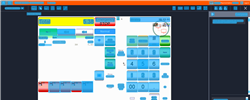
Task: Trigger Based Attended Automation
Workflow: NAMOS_CC_Refund_ItemRefund

Step 1: Computer Vision in window 'Web Rep Console*' (msedge.exe)

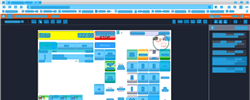
Step 2: CV refresh

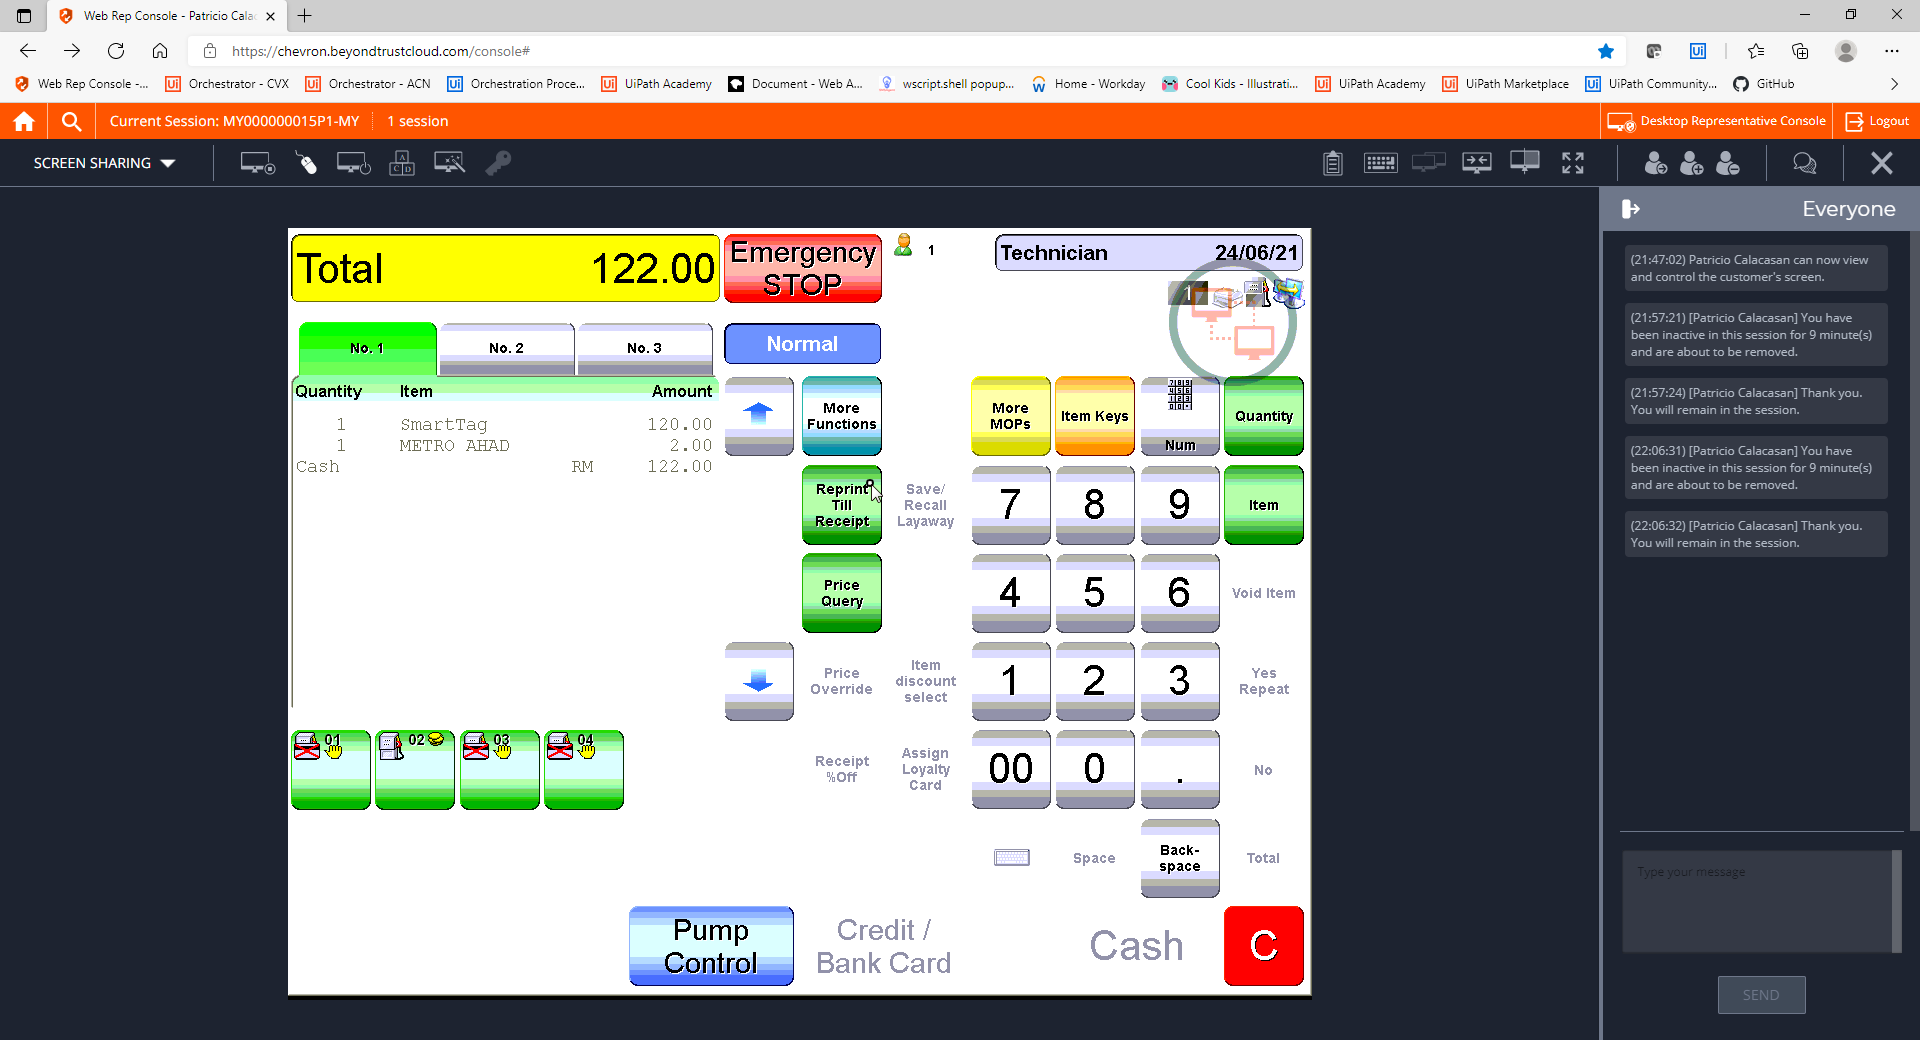
Step 3: CVCache

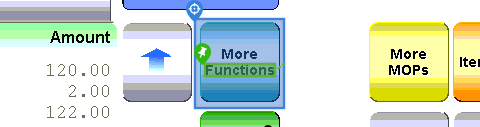
Step 4 [try]: CV Click - Icon

Step 5: CvDescriptor (same screen as step 4)

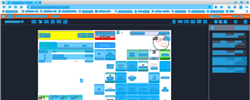
Step 6: CV refresh

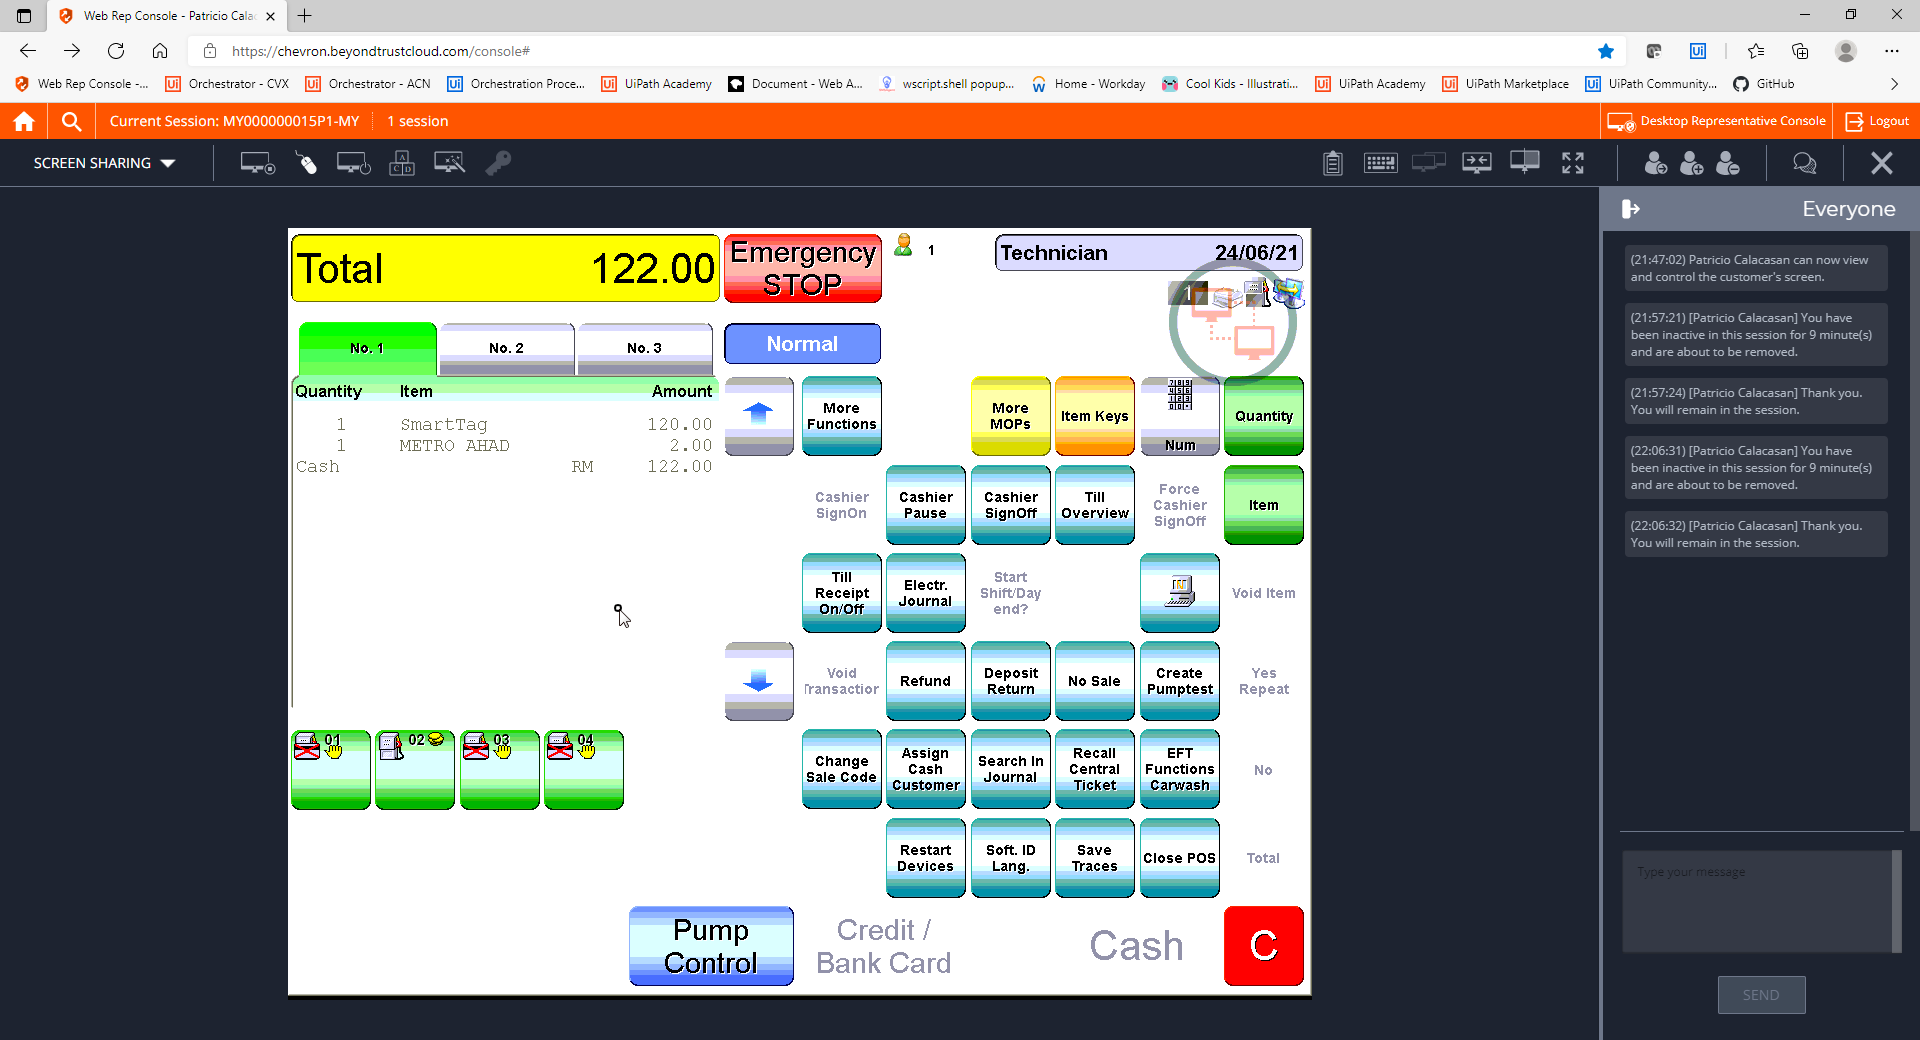
Step 7: CVCache

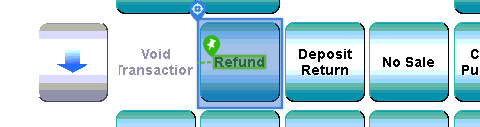
Step 8 [try]: CV Click - Icon

Step 9: CvDescriptor (same screen as step 8)

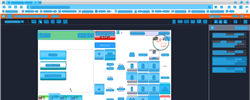
Step 10: CV refresh

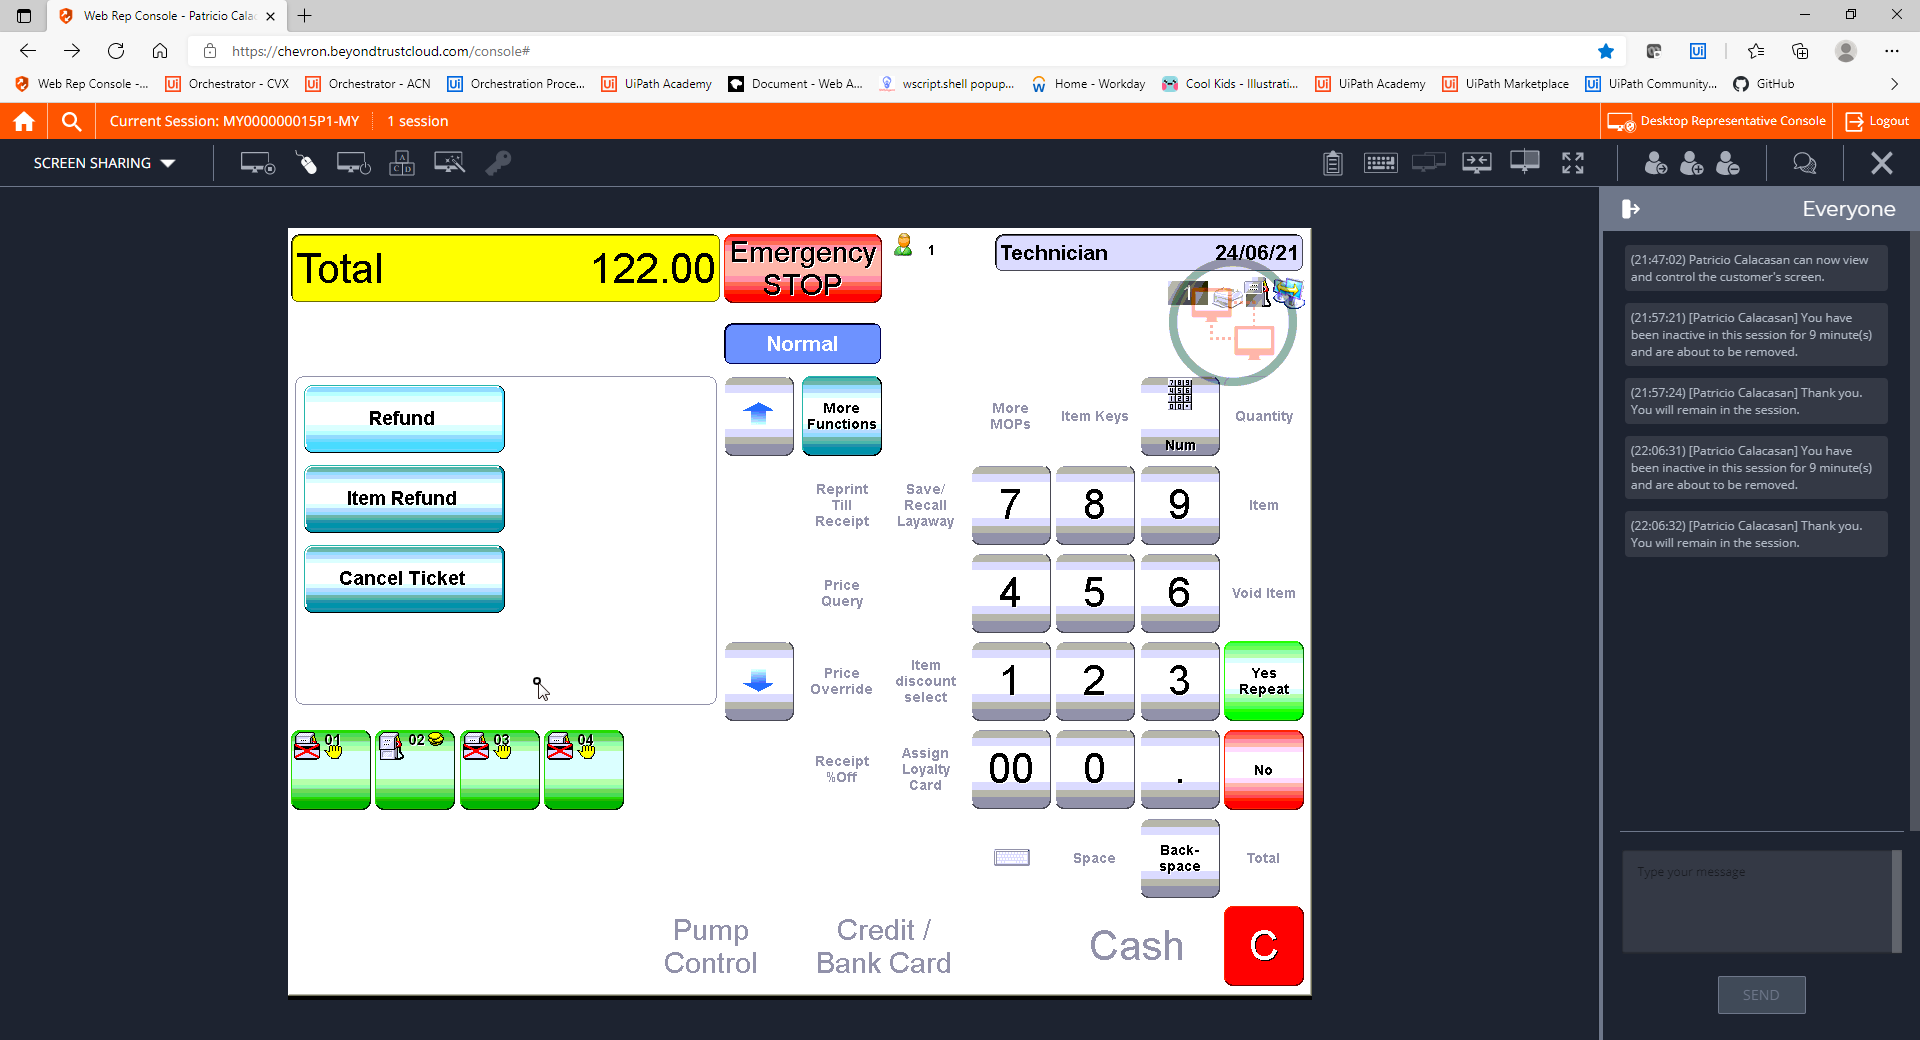
Step 11: CVCache

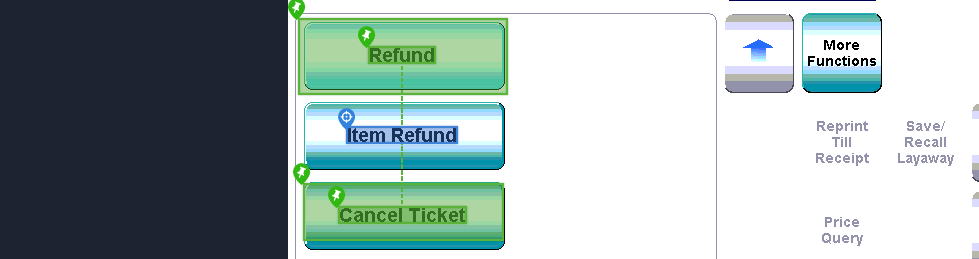
Step 12 [try]: CV Click - Text

Step 13: CvDescriptor (same screen as step 12)

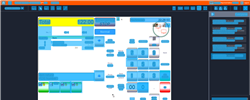
Step 14: CV refresh

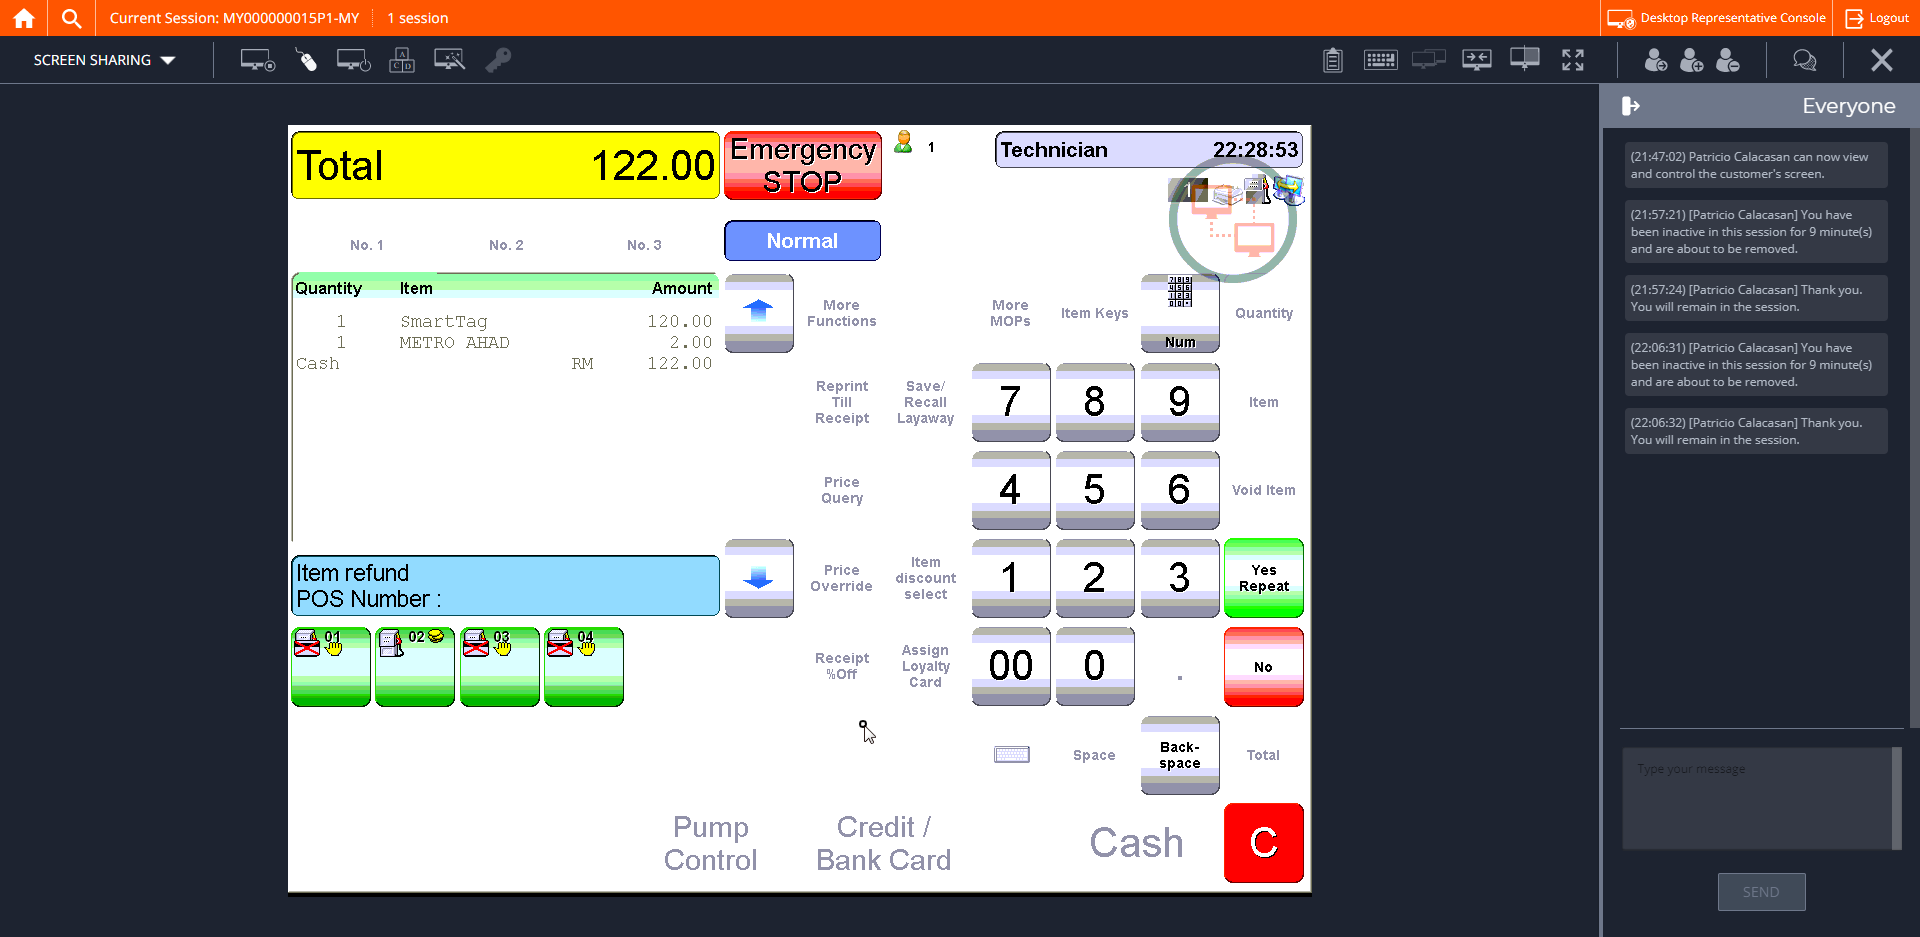
Step 15: CVCache

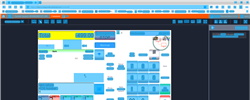
Step 16: CV refresh

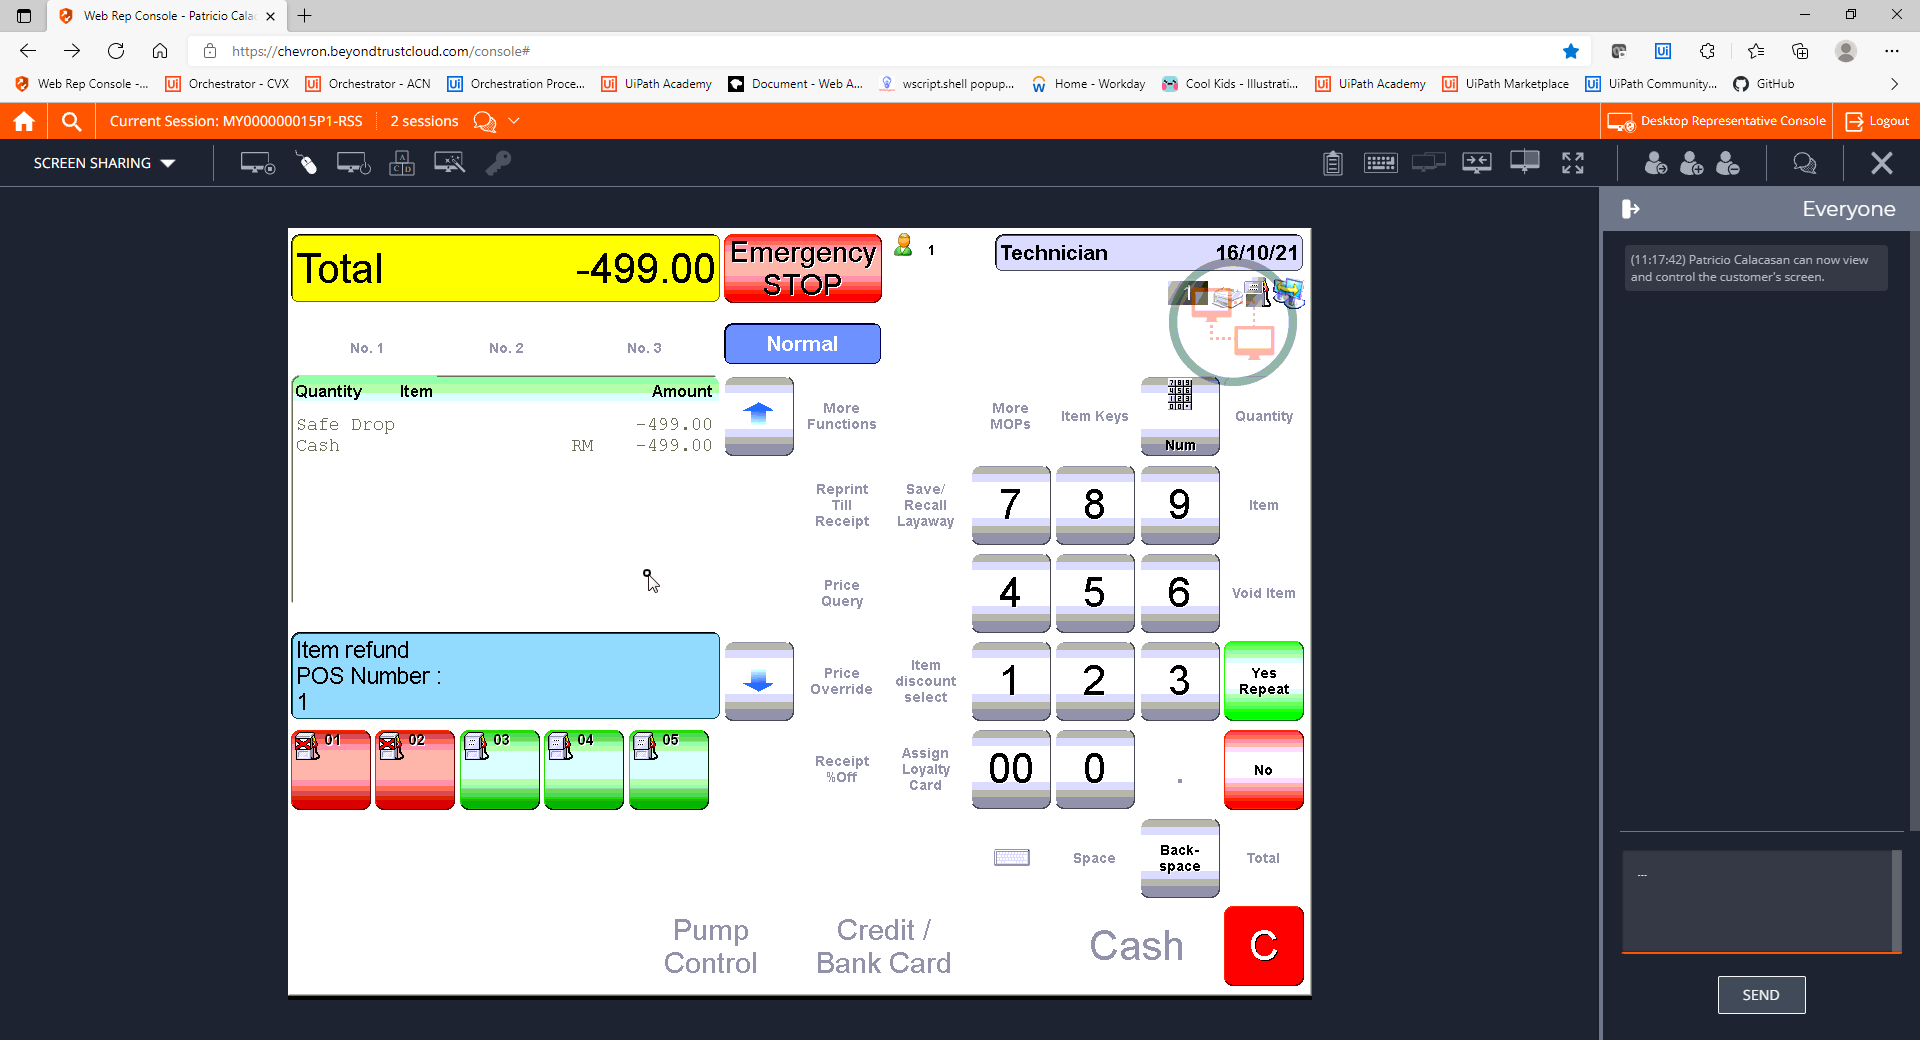
Step 17: CVCache

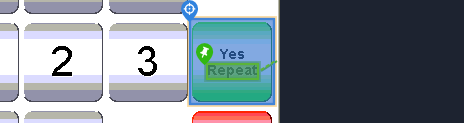
Step 18 [try]: CV Click - Button

Step 19: CvDescriptor (same screen as step 18)

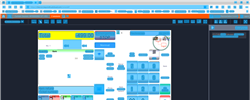
Step 20: CV refresh

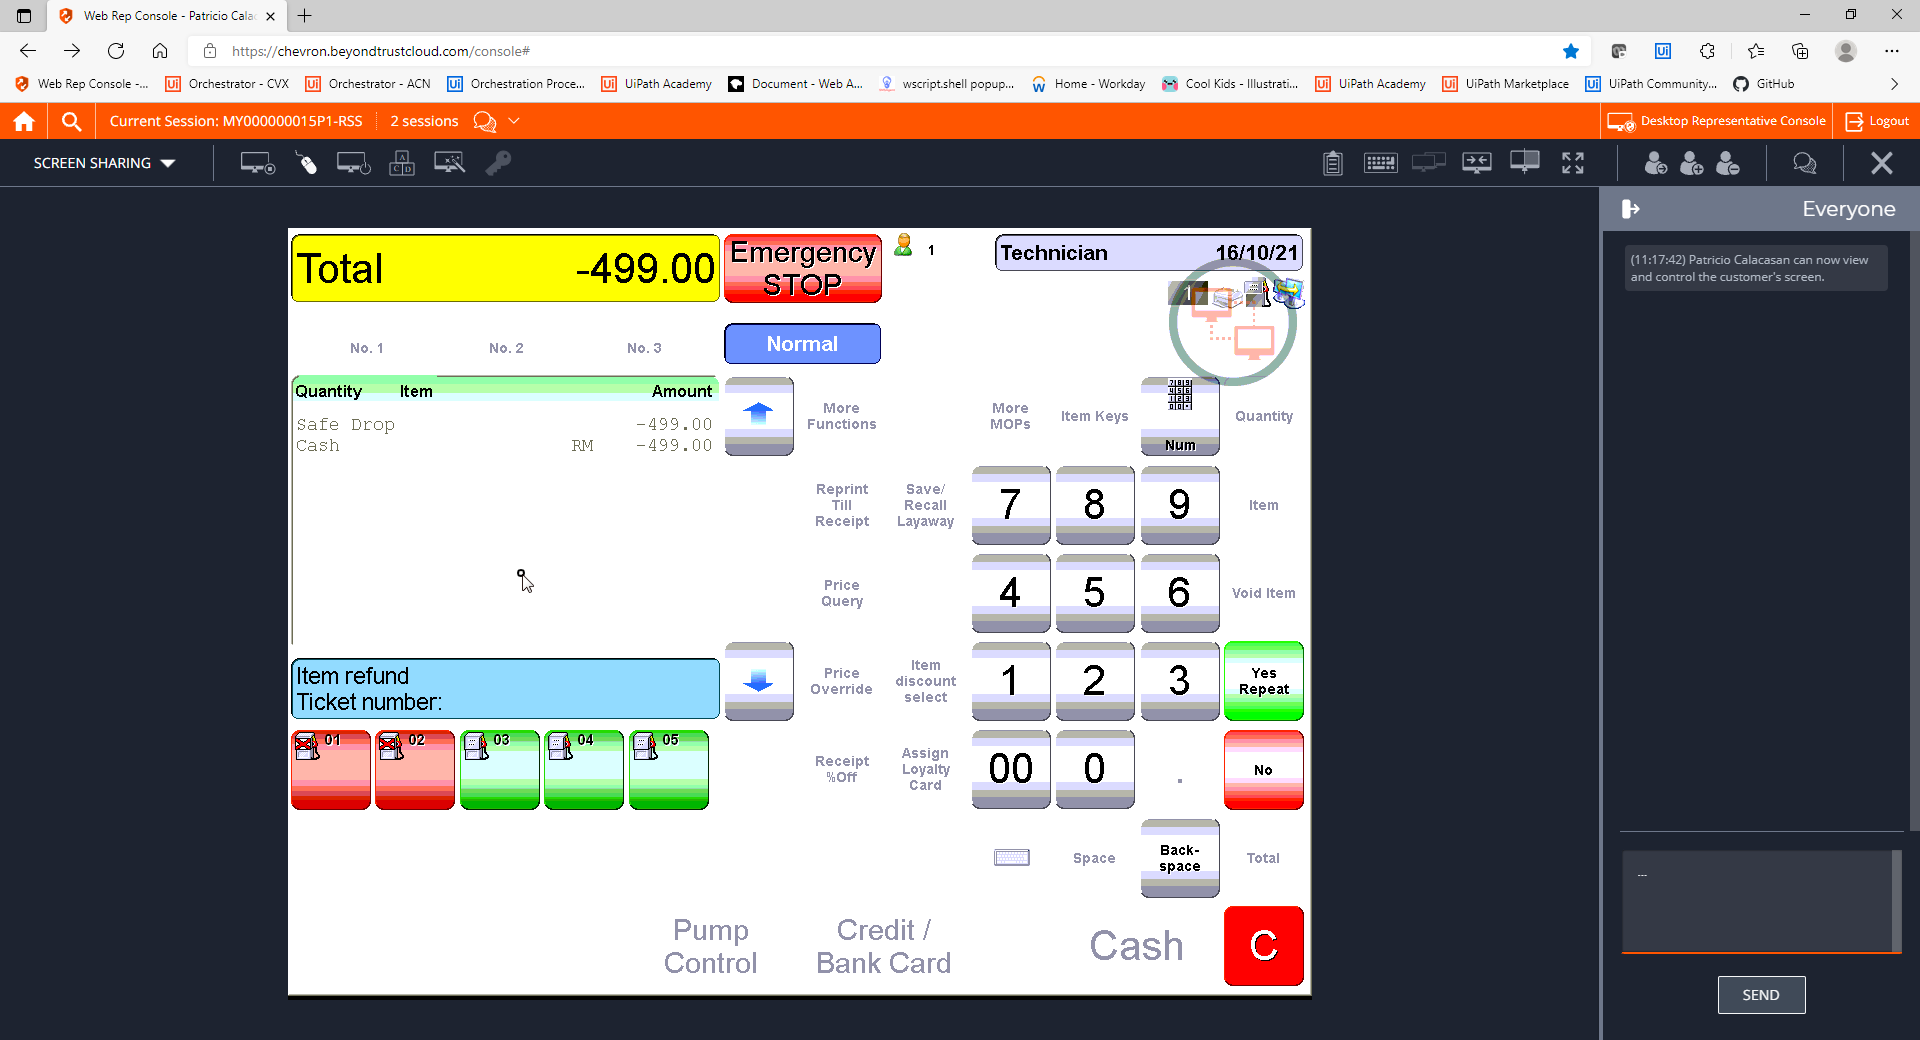
Step 21: CVCache

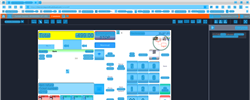
Step 22: CV refresh

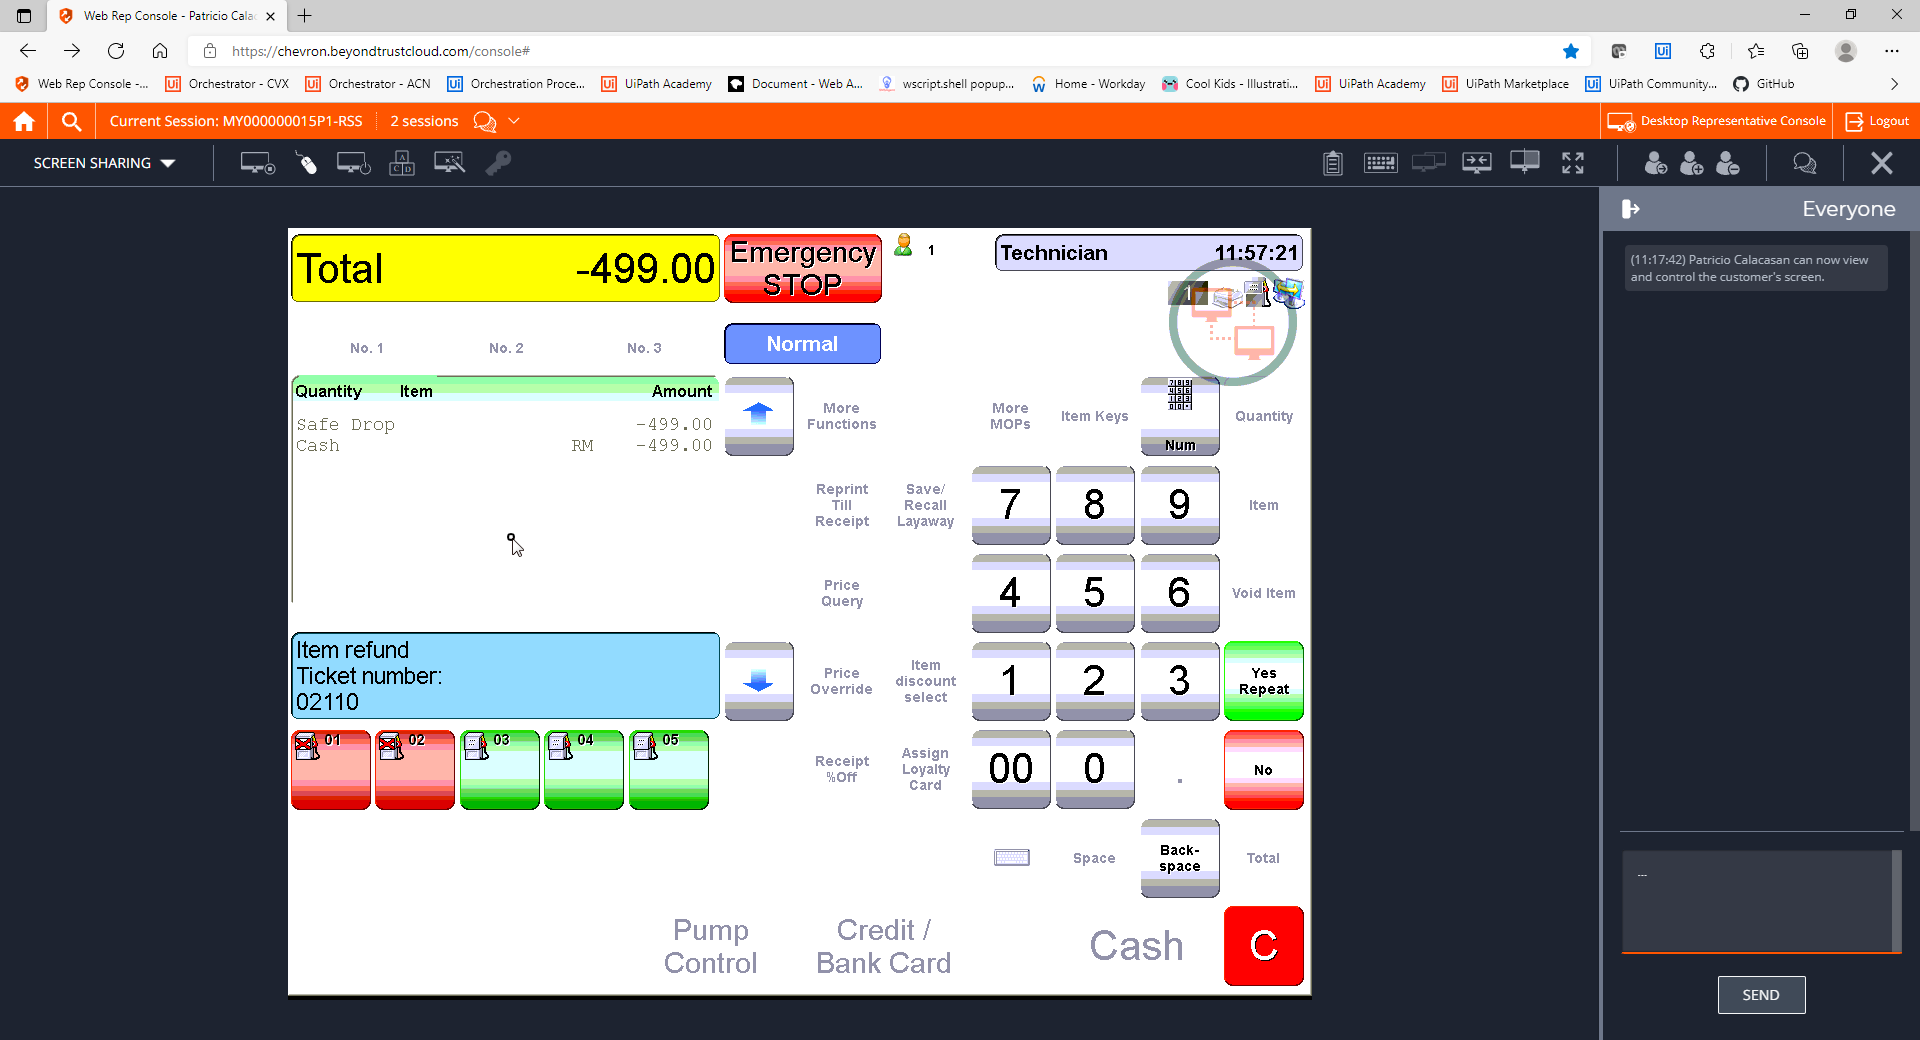
Step 23: CVCache

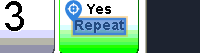
Step 24 [try]: CV Click - Text

Step 25: CvDescriptor (same screen as step 24)

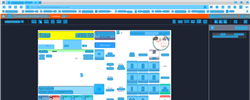
Step 26: CV refresh

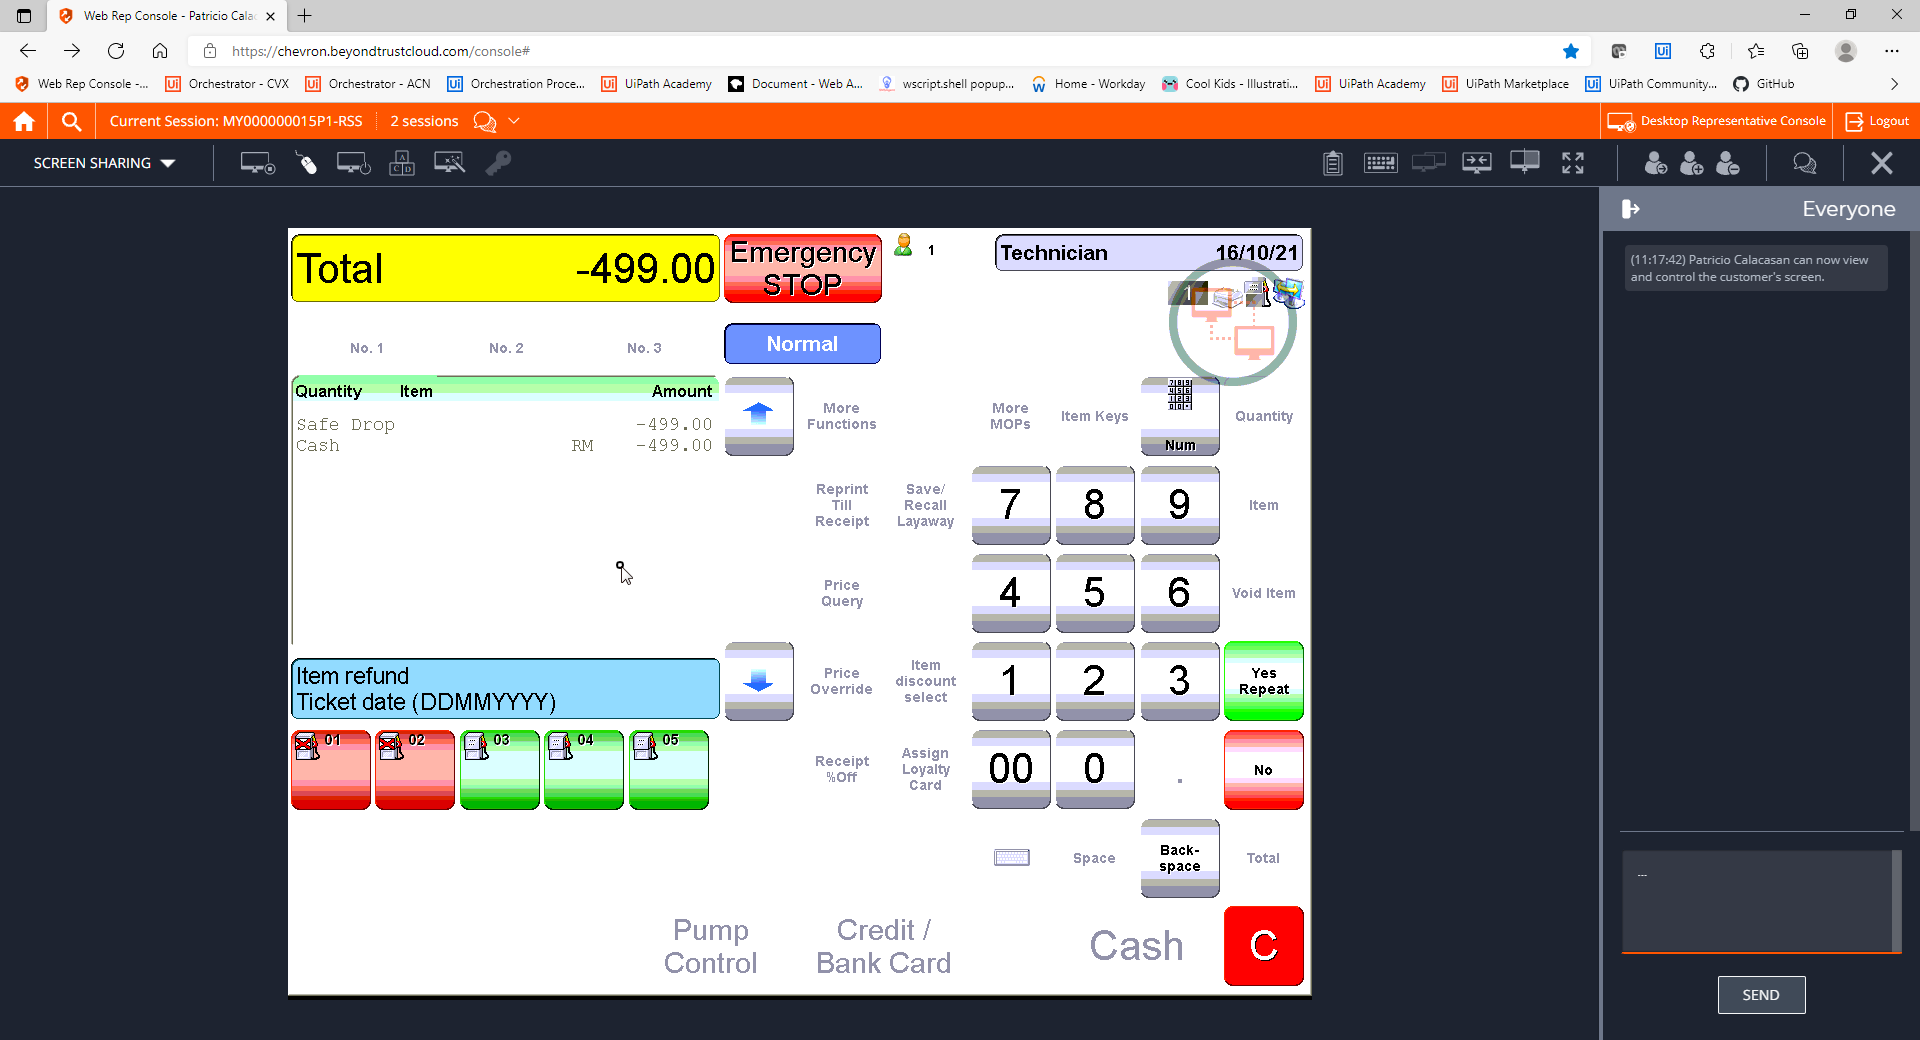
Step 27: CVCache

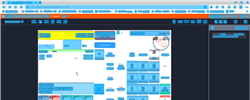
Step 28: CV refresh

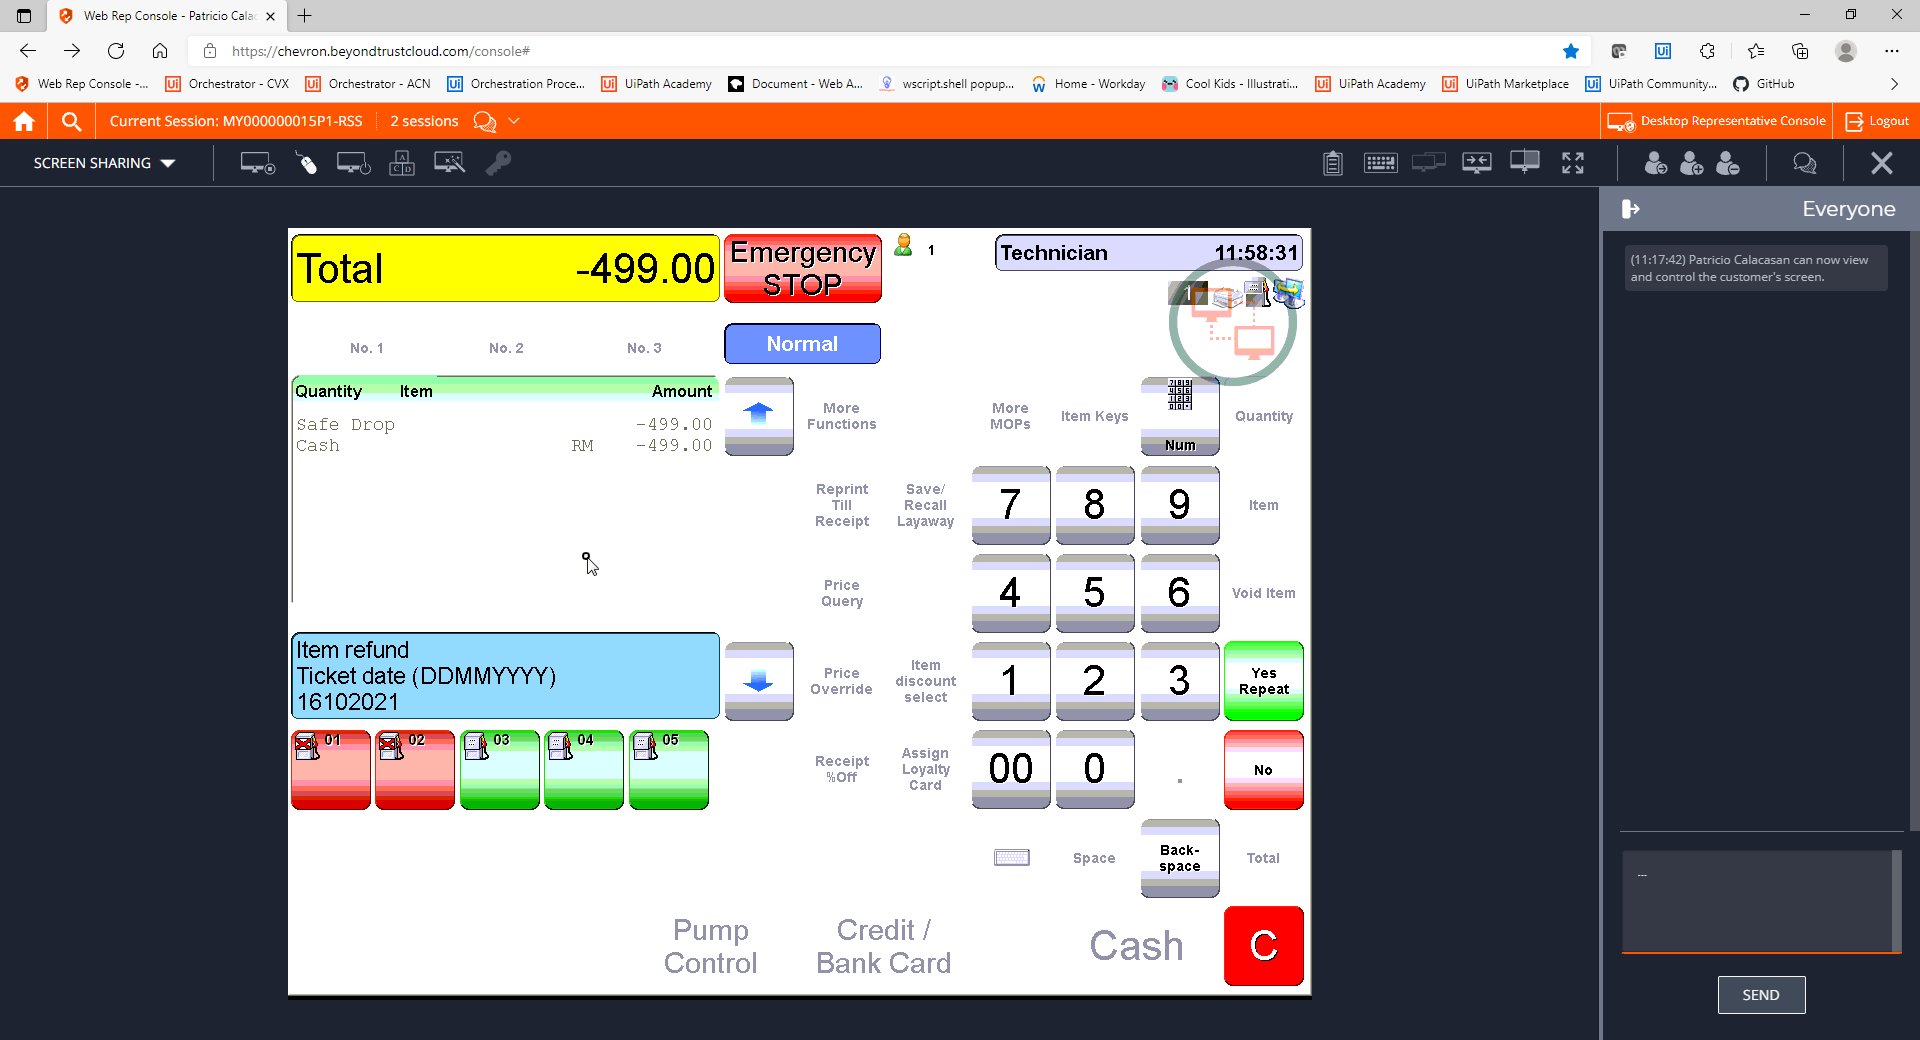
Step 29: CVCache

Step 30 [try]: CV Click - Button (same screen as step 18)

Step 31: CvDescriptor (same screen as step 18)

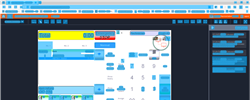
Step 32: CV refresh

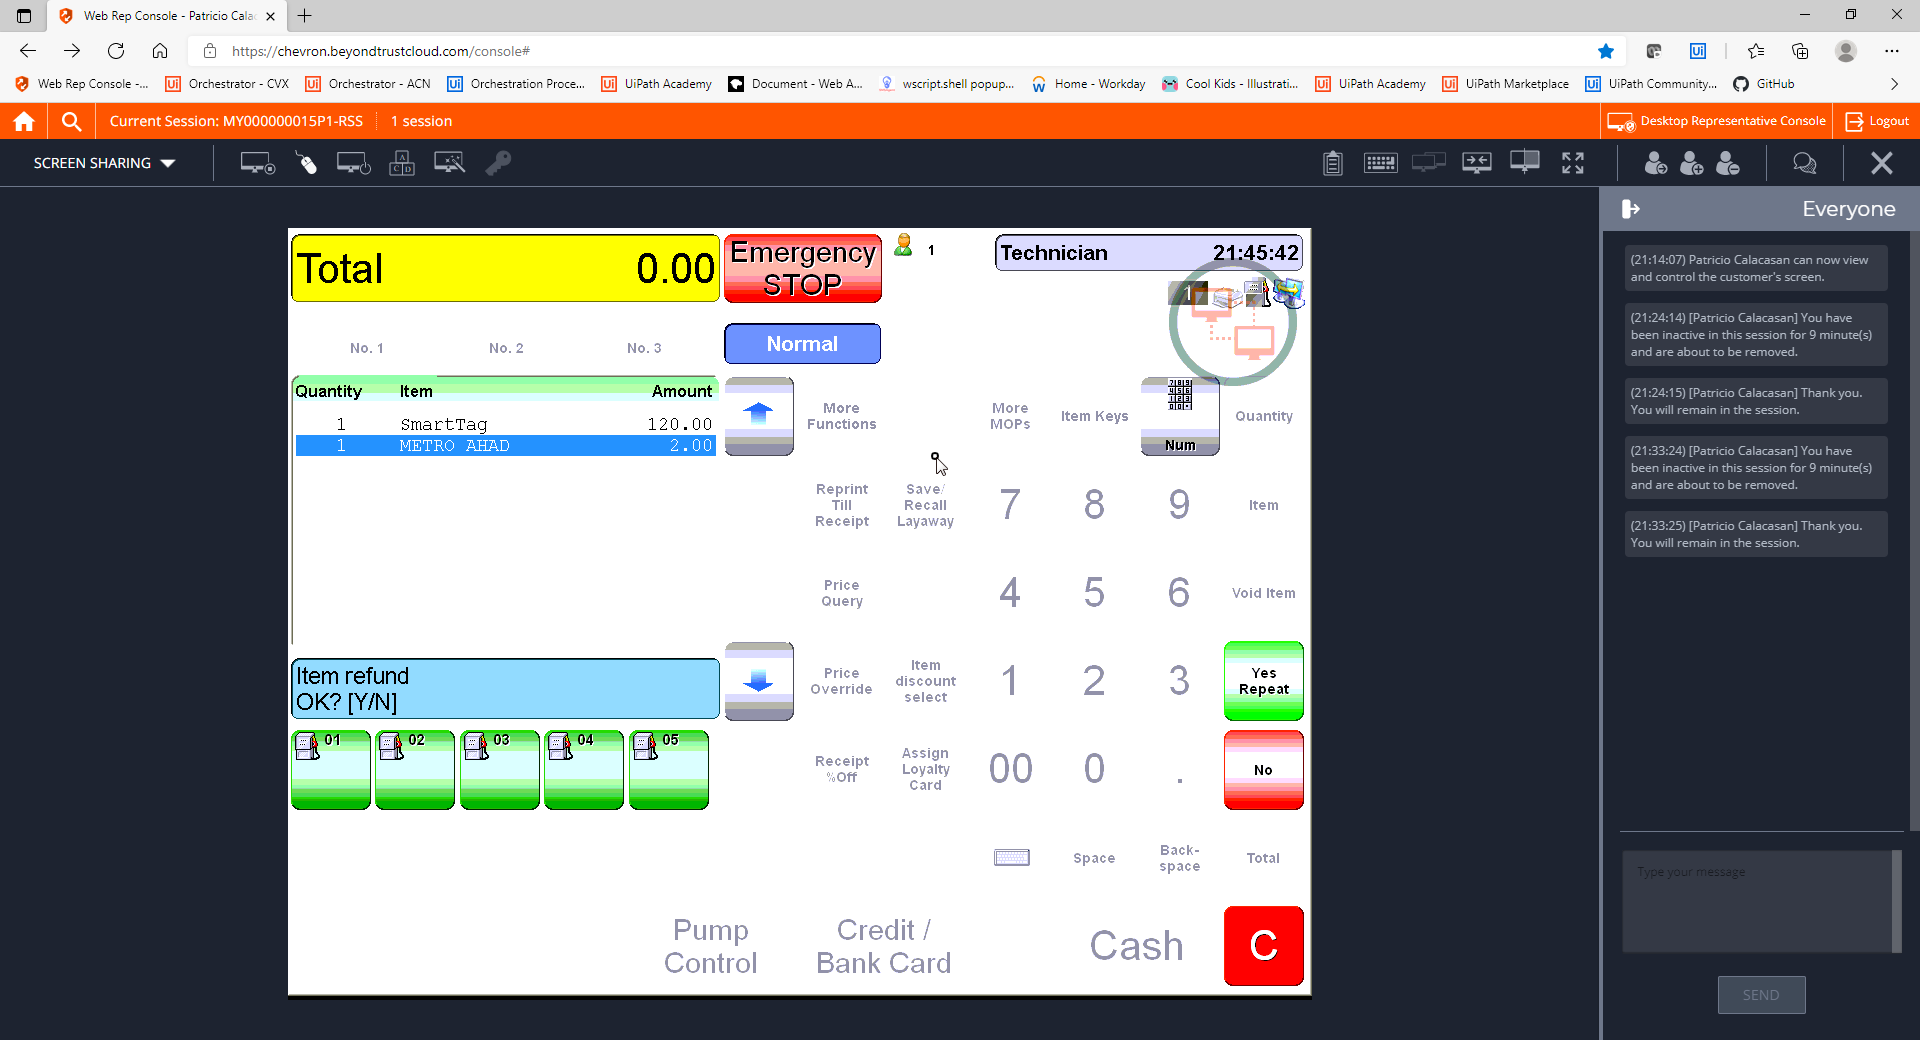
Step 33: CVCache

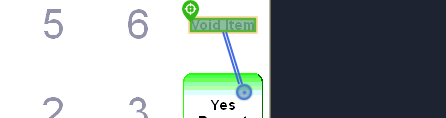
Step 34 [try]: CV Click - Text

Step 35: CvDescriptor (same screen as step 34)

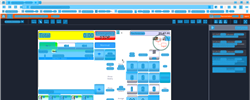
Step 36: CV refresh

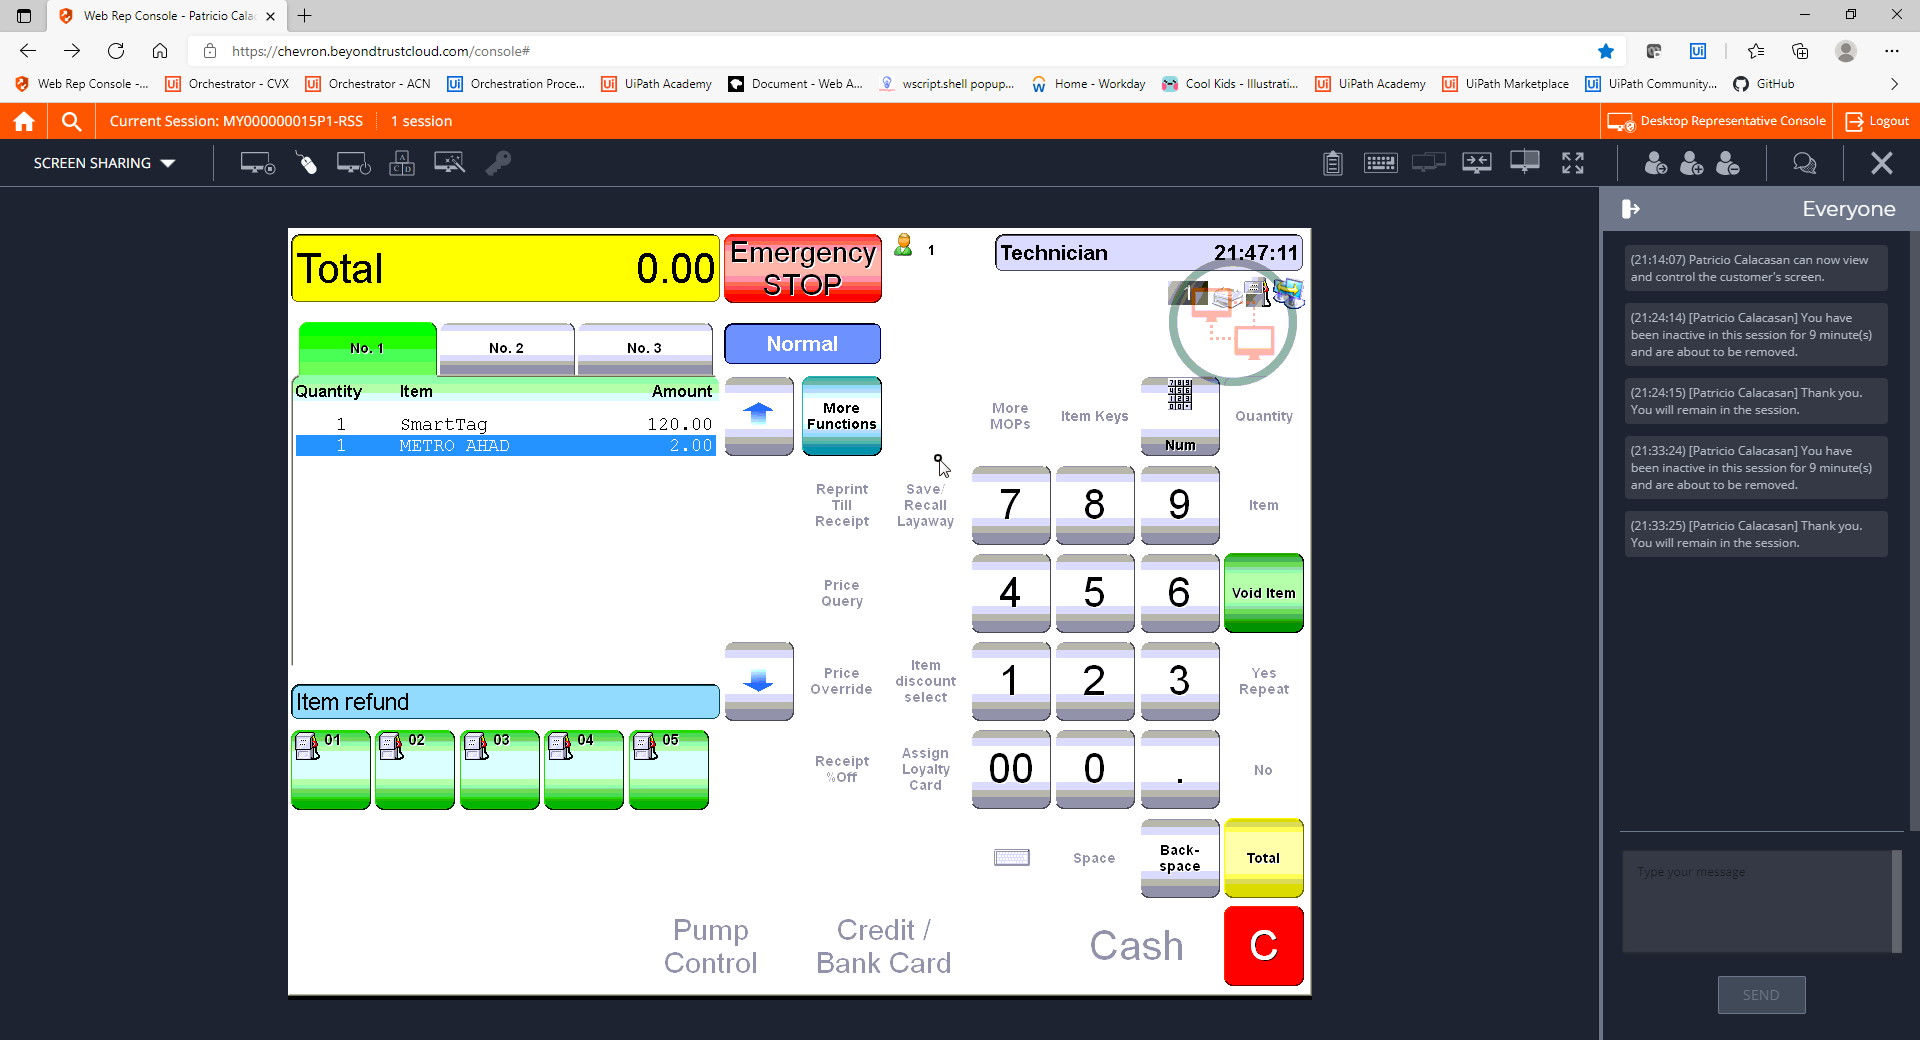
Step 37: CVCache

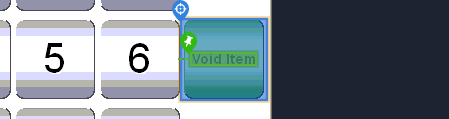
Step 38 [try]: CV Click - Button

Step 39: CvDescriptor (same screen as step 38)